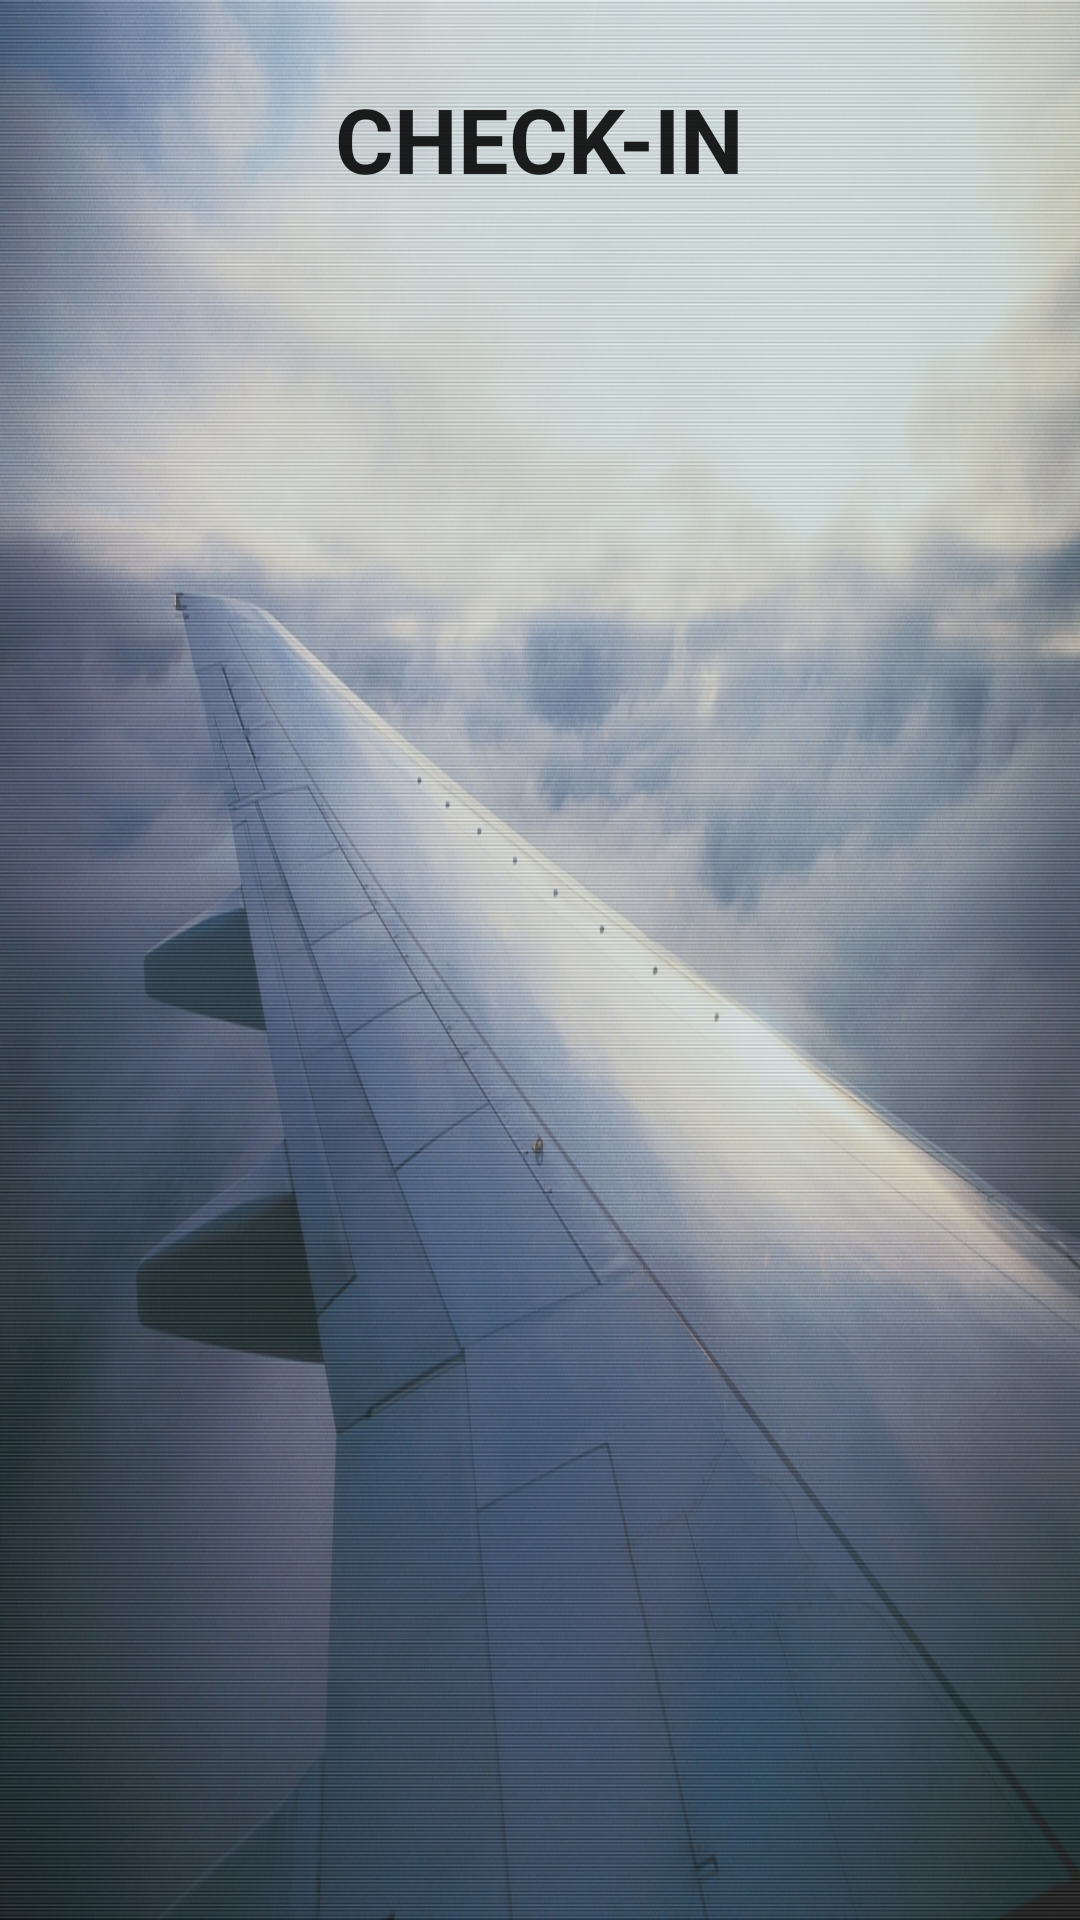

Here is an Android app screen rendered from its layout file. Give the layout XML and the strings, colors and styles it references.
<!-- AndroidManifest.xml: application theme AppTheme -->
<!-- res/layout/activity_checkin.xml -->
<LinearLayout xmlns:android="http://schemas.android.com/apk/res/android"
    xmlns:tools="http://schemas.android.com/tools"
    android:layout_width="match_parent"
    android:layout_height="match_parent"
    android:paddingLeft="@dimen/activity_horizontal_margin"
    android:paddingRight="@dimen/activity_horizontal_margin"
    android:paddingTop="@dimen/activity_vertical_margin"
    android:paddingBottom="@dimen/activity_vertical_margin"
    android:orientation="vertical"
    tools:context="com.joluditru.airline.Checkin"
    android:background="@mipmap/menu">

    <TextView android:text="@string/check_in"
        android:layout_width="wrap_content"
        android:layout_height="wrap_content"
        android:layout_gravity="center"
        android:textSize="30sp"
        android:textStyle="bold"
        android:layout_marginTop="@dimen/LayoutmarginTop"
        android:textAppearance="?android:attr/textAppearanceLarge"/>

</LinearLayout>
<!-- resources referenced by this layout -->
<resources>
  <dimen name="LayoutmarginTop">10dp</dimen>
  <dimen name="activity_horizontal_margin">16dp</dimen>
  <dimen name="activity_vertical_margin">16dp</dimen>
  <!-- mipmap menu: jpg bitmap (mipmap-hdpi, 515571 bytes) -->
  <string name="check_in">CHECK-IN</string>
  <style name="AppTheme" parent="android:Theme.Material.Light.DarkActionBar">
          <item name="android:colorPrimaryDark">@color/primary_dark</item>
          <item name="android:colorPrimary">@color/primary</item>
          <item name="android:colorAccent">@color/accent</item>
      </style>
  <color name="primary_dark">#ff0968ff</color>
  <color name="primary">#2AA4F5</color>
  <color name="accent">#ff2697f5</color>
</resources>
